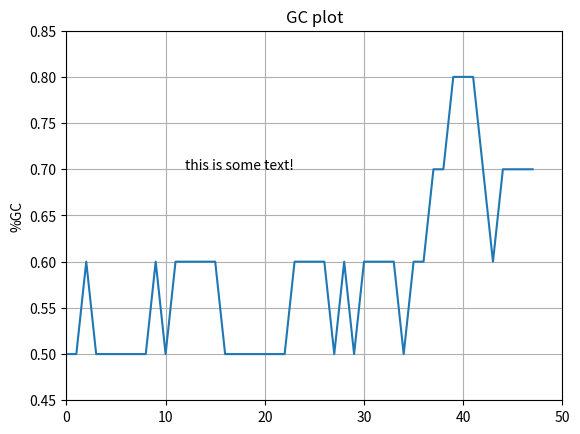

The script that saved this image:
def calculate_windows(seq, winSize): 
    """This function takes a given sequence (seq) and a sliding window size (WinSize)
    and returns all sub-sequences acording to the size of the sliding window.
    Notice that the sub-sequences are overlapping and their size is fixed according to winSize.
    """ 
    if winSize <= 0:
        raise Exception("Window size must be a positive integer")
    if winSize > len(seq): 
        raise Exception("Window size is larger than sequence length")
    result = []
    nrWindows = len(seq)-winSize+1
    for i in range(nrWindows):
        subSeq = seq[i:i+winSize]
        result.append(subSeq)
    return result

%matplotlib inline

gcResults = [0.5, 0.5, 0.6, 0.5, 0.5, 0.5, 0.5, 0.5, 0.5, 0.6, 0.5, 0.6, 0.6, 0.6, 0.6, 0.6, 0.5, 0.5, 0.5, 0.5, 0.5, 0.5, 0.5, 0.6, 0.6, 0.6, 0.6, 0.5, 0.6, 0.5, 0.6, 0.6, 0.6, 0.6, 0.5, 0.6, 0.6, 0.7, 0.7, 0.8, 0.8, 0.8, 0.7, 0.6, 0.7, 0.7, 0.7, 0.7]
from matplotlib import pyplot
pyplot.plot( gcResults )
pyplot.axis([0, 50, .45, .85])
pyplot.ylabel('%GC')
pyplot.title('GC plot')
pyplot.text(12, .7, "this is some text!")
pyplot.show()

%matplotlib inline

scores = [11.499999999999998, 23.4, 7.400000000000001, 12.700000000000001, 16.700000000000003, 14.000000000000004, 12.400000000000002, 6.600000000000002, 18.2, 11.3, 7.400000000000001, 9.0, 9.0, 4.300000000000001, 15.899999999999999, 31.6, 31.599999999999998, 35.5, 39.6, 39.599999999999994, 42.3, 45.8, 53.39999999999999, 42.400000000000006, 45.400000000000006, 46.00000000000001, 44.10000000000001, 46.300000000000004, 39.4, 35.4, 27.199999999999996]
from matplotlib import pyplot
pyplot.plot( scores )
pyplot.grid(True)
pyplot.show()